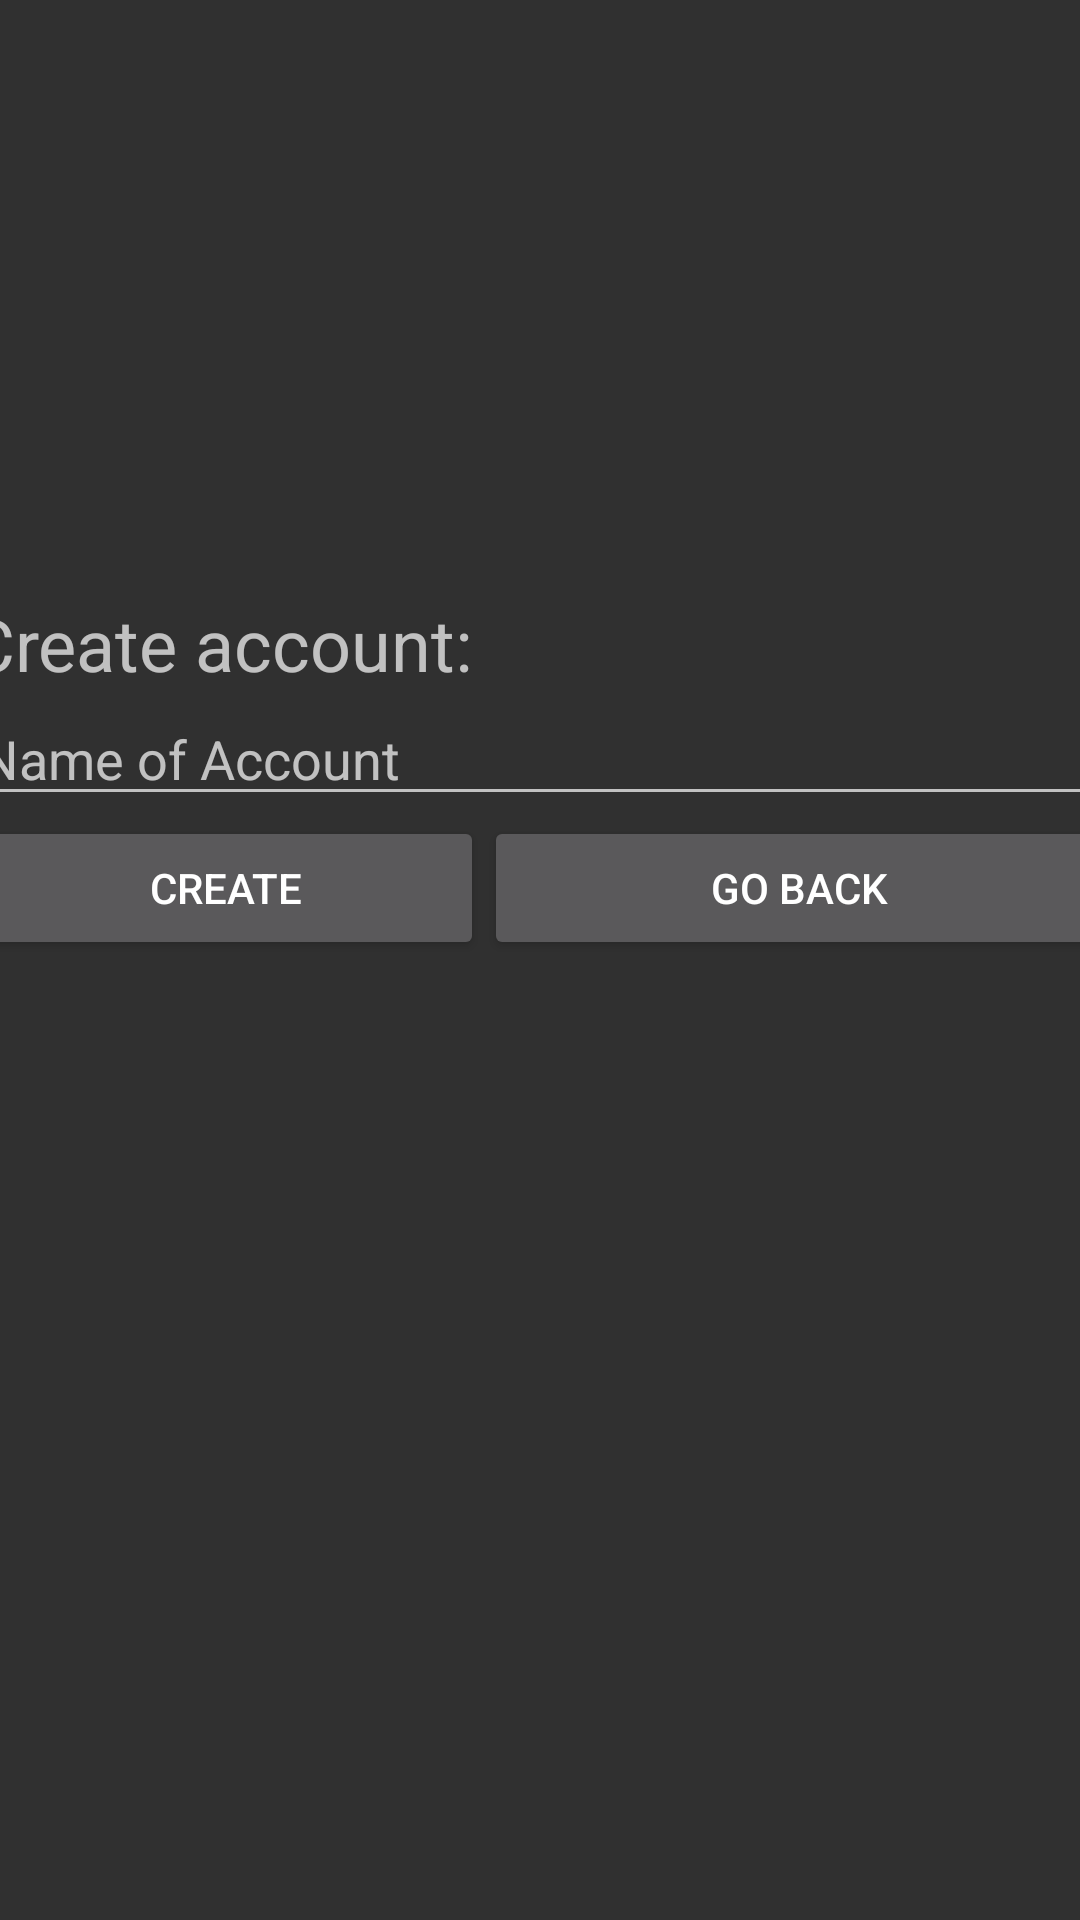

Reconstruct the res/layout file that produces this screen, plus the resources it refers to.
<!-- AndroidManifest.xml: application theme Theme.AppCompat.NoActionBar -->
<!-- res/layout/activity_create_account.xml -->
<?xml version="1.0" encoding="utf-8"?>
<androidx.constraintlayout.widget.ConstraintLayout xmlns:android="http://schemas.android.com/apk/res/android"
    xmlns:app="http://schemas.android.com/apk/res-auto"
    xmlns:tools="http://schemas.android.com/tools"
    android:layout_width="match_parent"
    android:layout_height="match_parent"
    tools:context=".CreateAccountActivity">

    <LinearLayout
        android:id="@+id/linearLayout2"
        android:layout_width="382dp"
        android:layout_height="wrap_content"
        android:orientation="vertical"
        app:layout_constraintBottom_toBottomOf="parent"
        app:layout_constraintEnd_toEndOf="parent"
        app:layout_constraintStart_toStartOf="parent"
        app:layout_constraintTop_toTopOf="parent">

        <TextView
            android:id="@+id/textView4"
            android:layout_width="match_parent"
            android:layout_height="wrap_content"
            android:text="Create account:"
            android:textSize="24sp" />

        <EditText
            android:id="@+id/etAccountName"
            android:layout_width="match_parent"
            android:layout_height="wrap_content"
            android:ems="10"
            android:hint="Name of Account"
            android:inputType="textPersonName" />

        <Space
            android:layout_width="match_parent"
            android:layout_height="wrap_content" />

        <LinearLayout
            android:layout_width="match_parent"
            android:layout_height="170dp"
            android:orientation="horizontal">

            <Button
                android:id="@+id/btnAccountCreate"
                android:layout_width="172dp"
                android:layout_height="wrap_content"
                android:text="Create" />

            <Button
                android:id="@+id/btnGoBack2"
                android:layout_width="match_parent"
                android:layout_height="wrap_content"
                android:text="Go Back" />
        </LinearLayout>

    </LinearLayout>
</androidx.constraintlayout.widget.ConstraintLayout>
<!-- resources referenced by this layout -->
<resources>

</resources>
